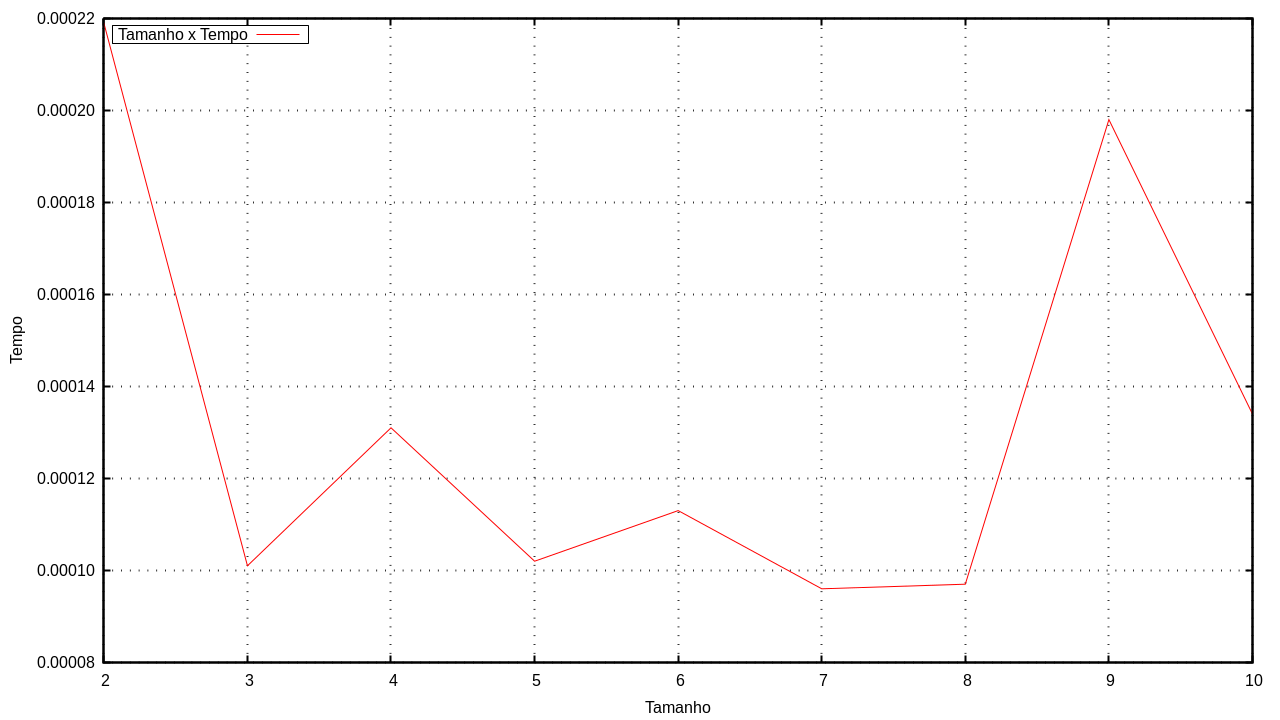

The data file committed next to this chart (first rows):
N_Execucao, Tamanho, Tempo_Execucao
1, 1000;0.000139
2, 1000;0.000219
3, 1000;0.000101
4, 1000;0.000131
5, 1000;0.000102
6, 1000;0.000113
7, 1000;0.000096
8, 1000;0.000097
9, 1000;0.000198
10, 1000;0.000134
